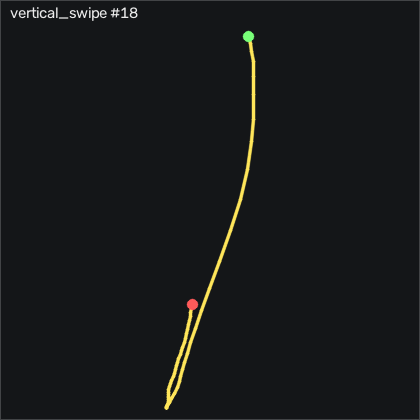

Values plotted in this chart, from the file beside it:
t_s, ax, ay, az, gx, gy, gz, seq
0.00000, -0.848, -0.133, 0.455, -0.7062, -1.353, -0.2668, 10124
0.01000, -0.839, -0.132, 0.453, -0.5532, -1.353, 0.5572, 10125
0.02000, -0.839, -0.133, 0.451, -0.3712, -1.018, 0.8921, 10126
0.03100, -0.833, -0.135, 0.452, -0.09616, -0.7134, 0.4652, 10127
0.04000, -0.839, -0.131, 0.453, 0.1778, -0.1644, -0.2059, 10128
0.05000, -0.839, -0.129, 0.452, 0.5138, -0.01244, -0.6928, 10129
0.06000, -0.836, -0.13, 0.448, 0.3918, -0.1954, -1.029, 10130
0.07000, -0.836, -0.132, 0.45, 0.2998, -0.2254, -1.029, 10131
0.08000, -0.838, -0.134, 0.449, 0.3918, 0.2616, -0.3579, 10132
0.09000, -0.838, -0.13, 0.446, 0.6358, 0.7196, 0.4652, 10133
0.1, -0.82, -0.129, 0.439, 0.8488, 0.9936, 1.197, 10134
0.11, -0.792, -0.129, 0.432, 0.9398, 1.97, 1.593, 10135
0.12, -0.743, -0.153, 0.429, 0.7878, 3.616, -0.05285, 10136
0.13, -0.629, -0.203, 0.423, 0.9098, 6.238, -5.297, 10137
0.14, -0.414, -0.263, 0.411, 2.495, 12.21, -15.3, 10138
0.15, -0.252, -0.287, 0.398, 6.245, 25.51, -28.35, 10139
0.161, -0.255, -0.214, 0.307, 10.39, 47.73, -41.21, 10140
0.17, -0.212, -0.139, 0.167, 10.21, 71.21, -37.61, 10141
0.18, -0.214, -0.09800, 0.295, 3.776, 98.74, -31.61, 10142
0.19, -0.305, -0.02600, 0.325, -0.2182, 125.1, -25.11, 10143
0.201, -0.428, 0.08500, 0.225, -3.175, 149.2, -20.63, 10144
0.21, -0.417, 0.235, 0.06600, -10.95, 166.1, -5.45, 10145
0.22, -0.451, 0.274, -0.01500, -27.32, 183.8, 3.849, 10146
0.23, -0.625, 0.212, -0.04800, -47.84, 199.3, 2.05, 10147
0.24, -0.993, 0.00000, -0.00800, -64.76, 209.4, -9.108, 10148
0.25, -1.328, -0.169, 0.06800, -71.74, 202.7, -17.55, 10149
0.26, -1.514, -0.373, 0.114, -69.76, 180.4, -13.31, 10150
0.27, -1.51, -0.421, 0.157, -55.92, 148.2, -0.1139, 10151
0.28, -1.49, -0.363, 0.107, -40.31, 118.2, 5.587, 10152
0.29, -1.405, -0.334, 0.03700, -30.49, 93.1, 1.868, 10153
0.3, -1.323, -0.284, 0.04400, -22.32, 72.98, -12, 10154
0.31, -1.292, -0.243, 0.06100, -17.05, 58.49, -25.3, 10155
0.32, -1.247, -0.173, 0.04800, -12.63, 48.46, -26.06, 10156
0.331, -1.147, -0.172, 0.06100, -11.16, 41.27, -19.78, 10157
0.34, -1.087, -0.131, -0.00100, -10.49, 39.13, -12.13, 10158
0.35, -1.129, -0.138, 0.03000, -14, 39.93, -7.706, 10159
0.36, -1.146, -0.214, 0.06900, -18.85, 37.15, -5.297, 10160
0.371, -1.156, -0.272, 0.09400, -18.57, 32.61, -1.303, 10161
0.38, -1.176, -0.298, 0.101, -15.89, 26.88, 0.5572, 10162
0.39, -1.159, -0.339, 0.112, -11.86, 20.05, 0.8002, 10163
0.4, -1.163, -0.32, 0.08700, -6.712, 12.98, -1.822, 10164
0.41, -1.177, -0.29, 0.07600, -1.773, 5.506, -3.712, 10165
0.42, -1.143, -0.285, 0.07000, 1.062, -1.75, -2.736, 10166
0.43, -1.07, -0.249, 0.03700, 3.532, -7.939, -1.913, 10167
0.44, -1.026, -0.211, 0.02900, 5.087, -11.51, -2.279, 10168
0.45, -0.995, -0.173, 0.02600, 4.69, -12.33, 0.4652, 10169
0.46, -0.987, -0.157, 0.02600, 3.197, -11.78, 3.148, 10170
0.47, -0.953, -0.171, 0.02700, 0.9708, -12.02, 4.093, 10171
0.48, -0.943, -0.193, 0.04400, -0.7972, -11.23, 4.672, 10172
0.49, -0.977, -0.21, 0.06000, -1.285, -10.53, 3.361, 10173
0.501, -1.008, -0.217, 0.06200, -0.5532, -11.84, 1.807, 10174
0.51, -1.005, -0.226, 0.06100, 0.7268, -14.68, 1.136, 10175
0.52, -0.979, -0.237, 0.05800, 2.129, -17.79, 0.7091, 10176
0.53, -0.96, -0.239, 0.06000, 4.081, -19.95, 0.2212, 10177
0.54, -0.952, -0.231, 0.06600, 6.337, -21.17, -0.5109, 10178
0.55, -0.942, -0.205, 0.06400, 8.227, -22.15, -1.12, 10179
0.56, -0.94, -0.18, 0.05700, 9.203, -22.54, -1.303, 10180
0.57, -0.962, -0.158, 0.05400, 8.989, -22.66, -1.517, 10181
0.58, -0.952, -0.163, 0.05700, 7.892, -23.79, -0.7539, 10182
0.59, -0.935, -0.177, 0.05700, 7.16, -24.74, 1.502, 10183
... 15 more rows
